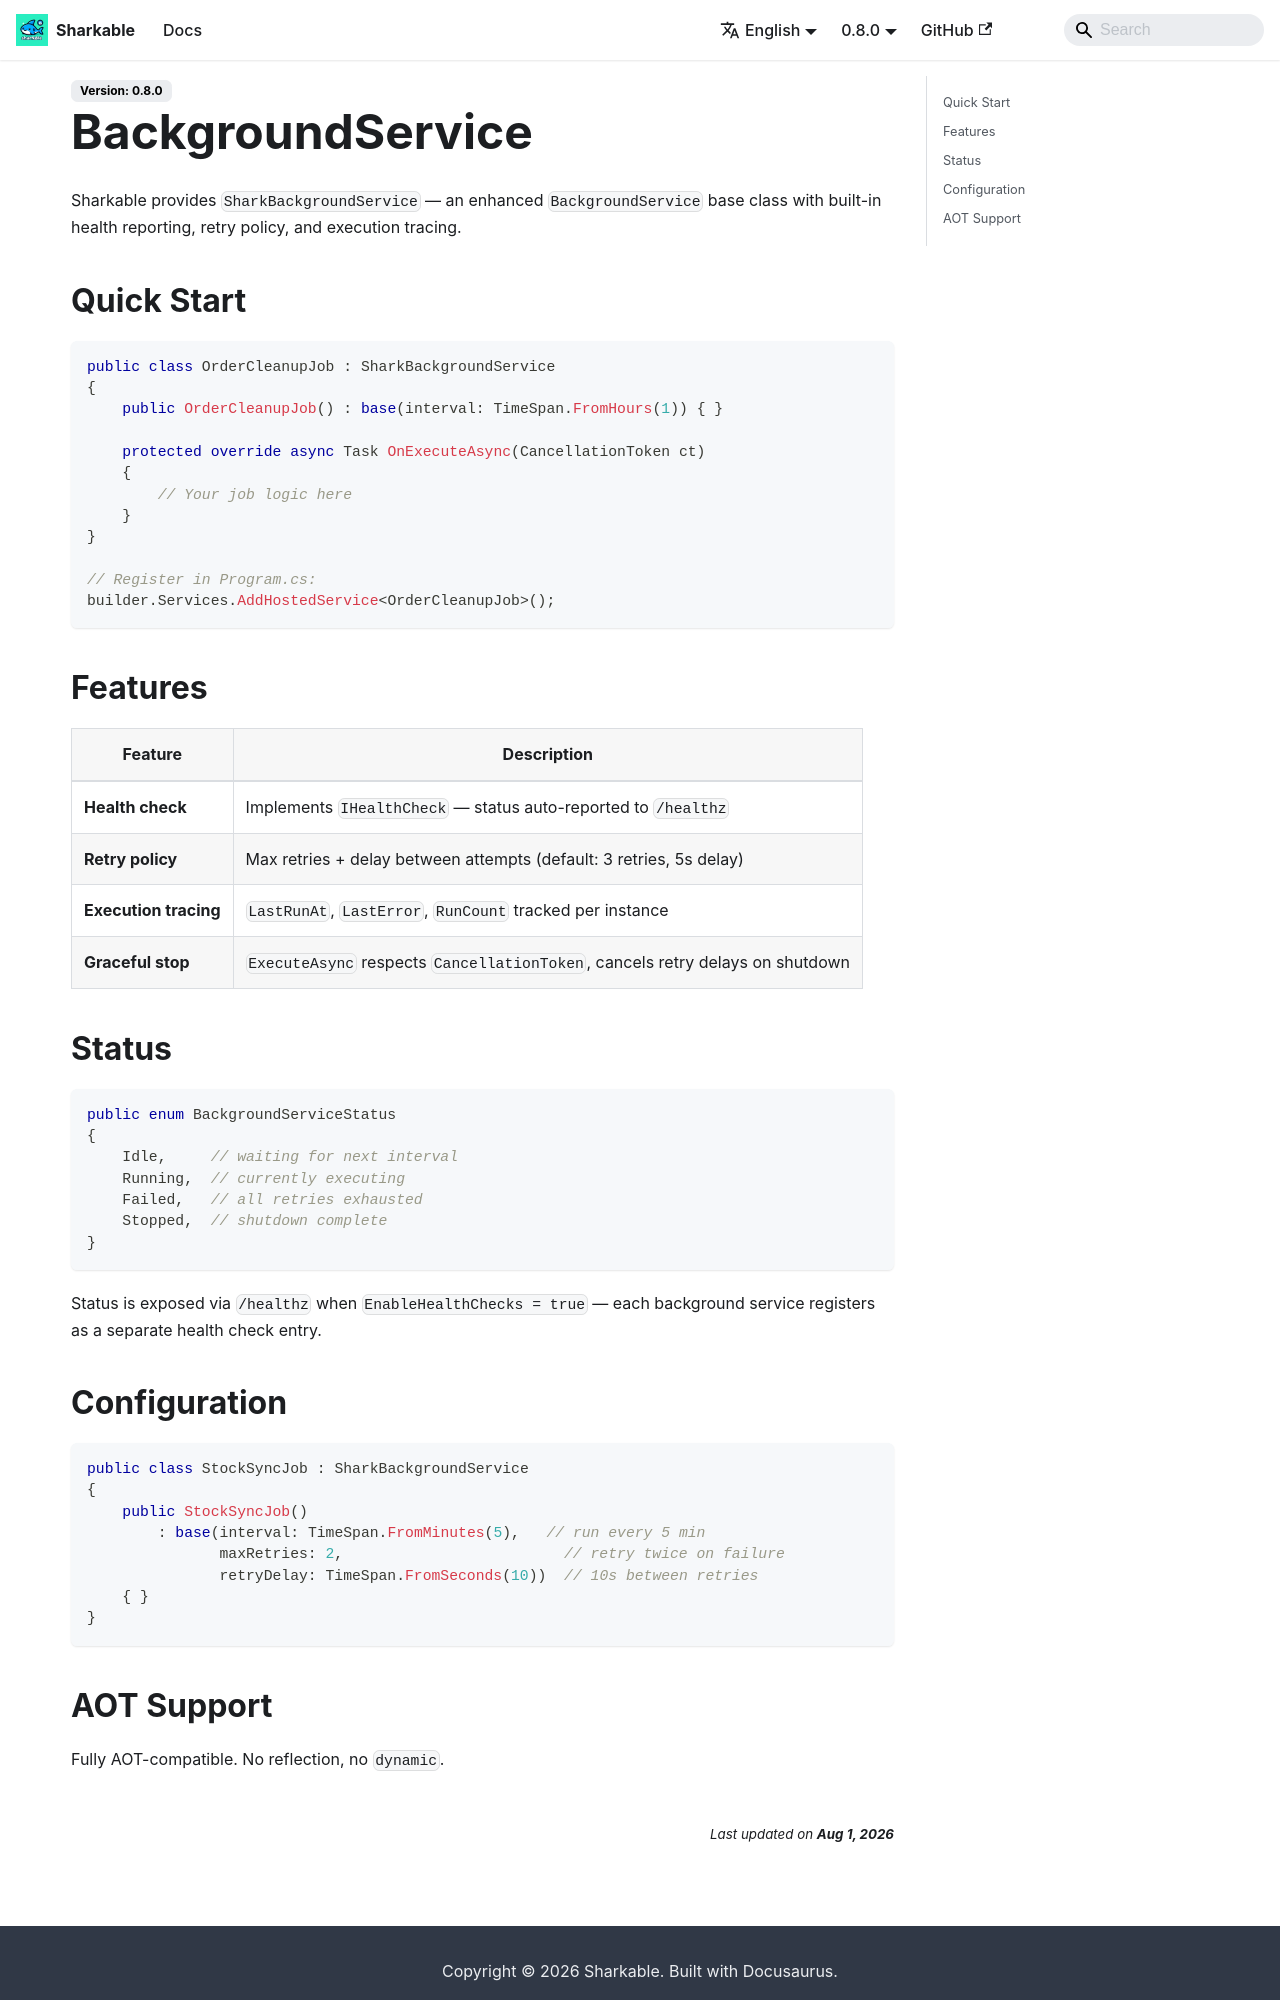

repository: SharkableIO/sharkableio.github.io · page: backgroundservice/index.html · generator: docusaurus

# BackgroundService

Sharkable provides `SharkBackgroundService` — an enhanced `BackgroundService` base class with built-in health reporting, retry policy, and execution tracing.

## Quick Start

```csharp
public class OrderCleanupJob : SharkBackgroundService
{
    public OrderCleanupJob() : base(interval: TimeSpan.FromHours(1)) { }

    protected override async Task OnExecuteAsync(CancellationToken ct)
    {
        // Your job logic here
    }
}

// Register in Program.cs:
builder.Services.AddHostedService<OrderCleanupJob>();
```

## Features

| Feature | Description |
|---------|-------------|
| **Health check** | Implements `IHealthCheck` — status auto-reported to `/healthz` |
| **Retry policy** | Max retries + delay between attempts (default: 3 retries, 5s delay) |
| **Execution tracing** | `LastRunAt`, `LastError`, `RunCount` tracked per instance |
| **Graceful stop** | `ExecuteAsync` respects `CancellationToken`, cancels retry delays on shutdown |

## Status

```csharp
public enum BackgroundServiceStatus
{
    Idle,     // waiting for next interval
    Running,  // currently executing
    Failed,   // all retries exhausted
    Stopped,  // shutdown complete
}
```

Status is exposed via `/healthz` when `EnableHealthChecks = true` — each background service registers as a separate health check entry.

## Configuration

```csharp
public class StockSyncJob : SharkBackgroundService
{
    public StockSyncJob()
        : base(interval: TimeSpan.FromMinutes(5),   // run every 5 min
               maxRetries: 2,                         // retry twice on failure
               retryDelay: TimeSpan.FromSeconds(10))  // 10s between retries
    { }
}
```
